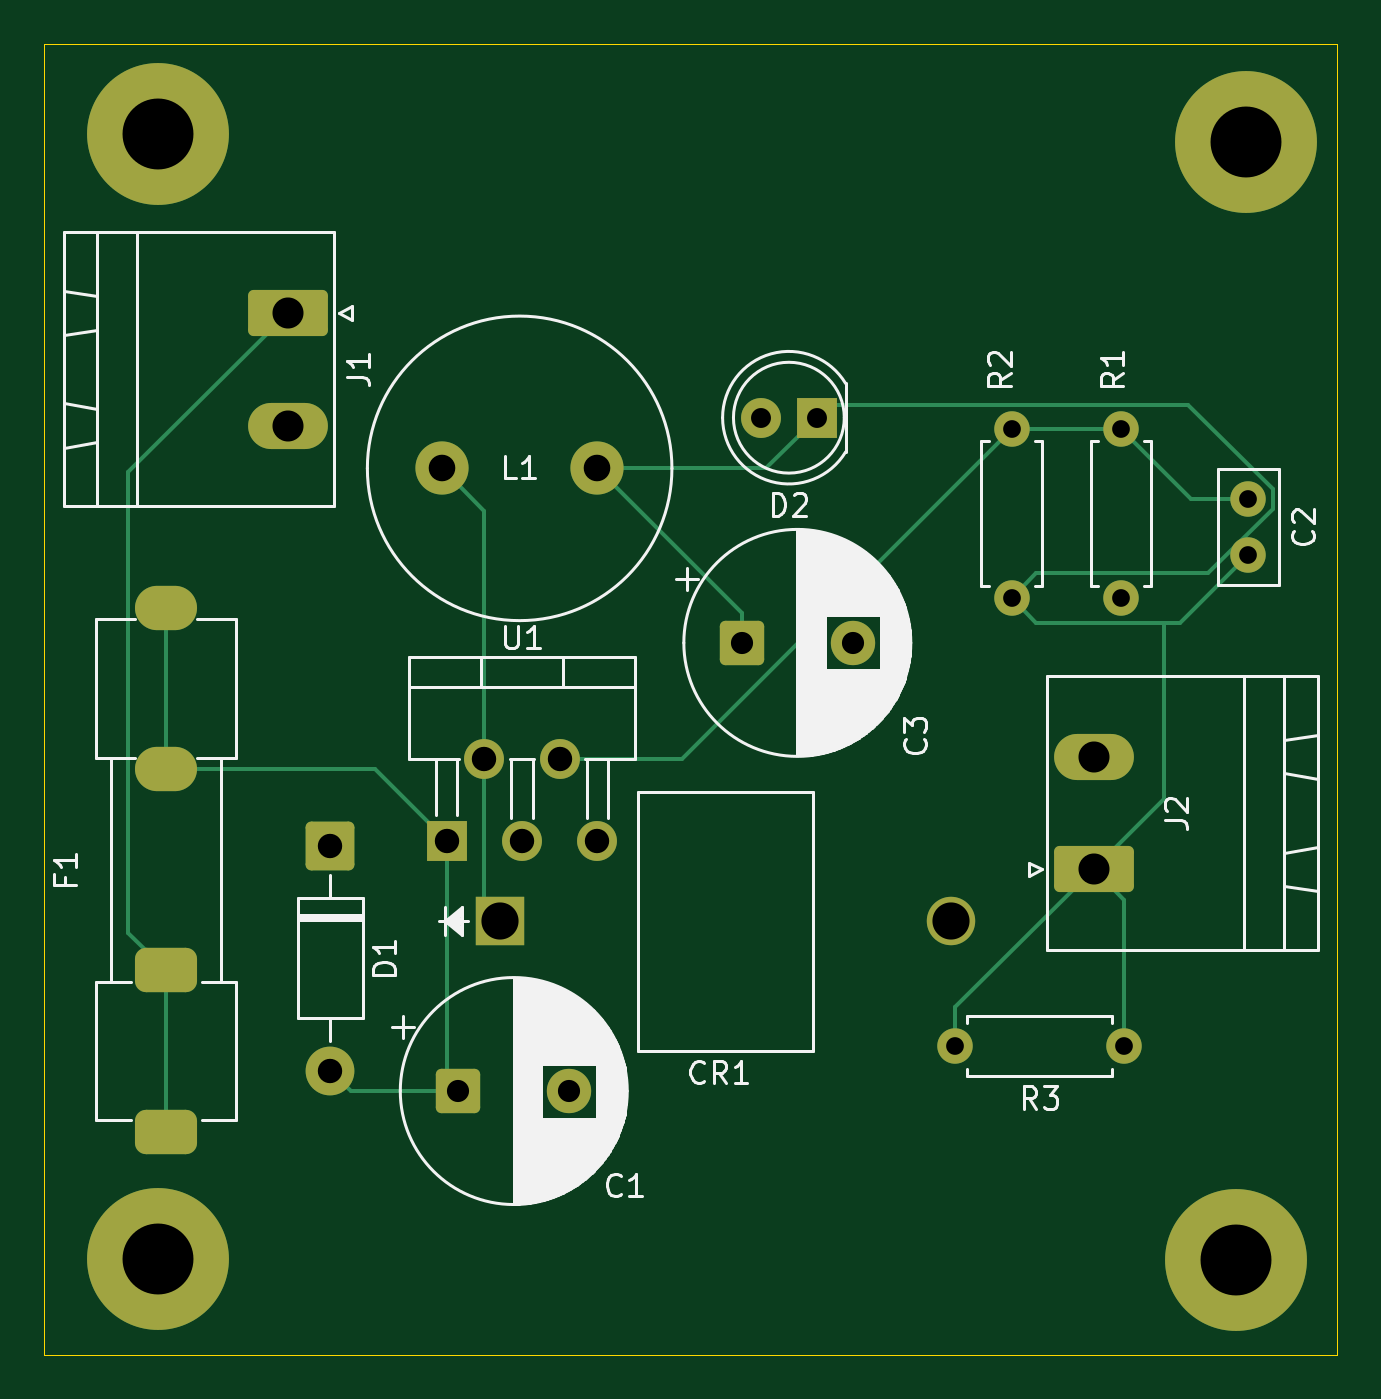
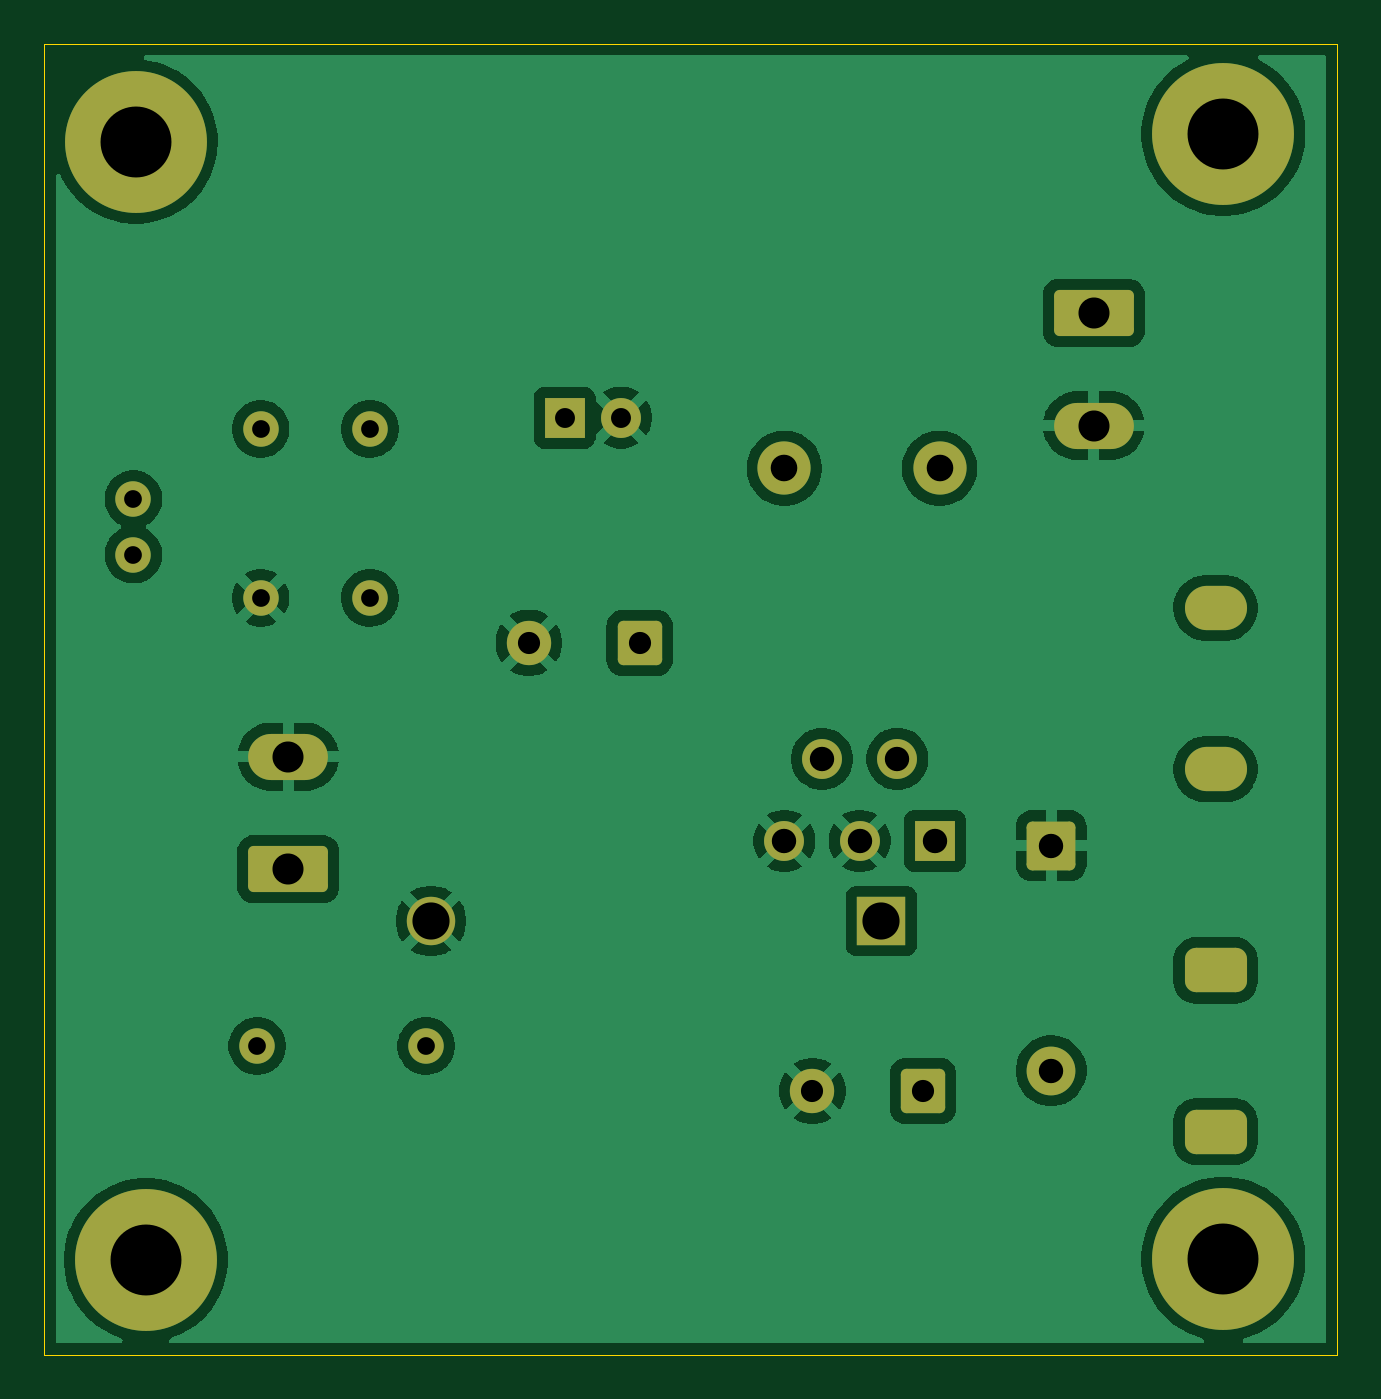
Circuit board: 9 layer files. Board 58.3 x 59.1 mm.
- bottom_copper: Buck-B_Cu.gbr (73479 bytes)
- bottom_mask: Buck-B_Mask.gbr (3325 bytes)
- bottom_silk: Buck-B_Silkscreen.gbr (463 bytes)
- outline: Buck-Edge_Cuts.gbr (627 bytes)
- top_copper: Buck-F_Cu.gbr (7286 bytes)
- top_mask: Buck-F_Mask.gbr (3325 bytes)
- top_silk: Buck-F_Silkscreen.gbr (41021 bytes)
- drill: Buck-NPTH.drl (281 bytes)
- drill: Buck-PTH.drl (1662 bytes)

=== bottom_copper: Buck-B_Cu.gbr (73479 bytes, source omitted) ===
=== bottom_mask: Buck-B_Mask.gbr (3325 bytes, source withheld) ===
=== bottom_silk: Buck-B_Silkscreen.gbr ===
%TF.GenerationSoftware,KiCad,Pcbnew,9.0.4*%
%TF.CreationDate,2025-10-25T17:12:59+05:30*%
%TF.ProjectId,Buck,4275636b-2e6b-4696-9361-645f70636258,rev?*%
%TF.SameCoordinates,Original*%
%TF.FileFunction,Legend,Bot*%
%TF.FilePolarity,Positive*%
%FSLAX46Y46*%
G04 Gerber Fmt 4.6, Leading zero omitted, Abs format (unit mm)*
G04 Created by KiCad (PCBNEW 9.0.4) date 2025-10-25 17:12:59*
%MOMM*%
%LPD*%
G01*
G04 APERTURE LIST*
G04 APERTURE END LIST*
M02*

=== outline: Buck-Edge_Cuts.gbr ===
%TF.GenerationSoftware,KiCad,Pcbnew,9.0.4*%
%TF.CreationDate,2025-10-25T17:12:59+05:30*%
%TF.ProjectId,Buck,4275636b-2e6b-4696-9361-645f70636258,rev?*%
%TF.SameCoordinates,Original*%
%TF.FileFunction,Profile,NP*%
%FSLAX46Y46*%
G04 Gerber Fmt 4.6, Leading zero omitted, Abs format (unit mm)*
G04 Created by KiCad (PCBNEW 9.0.4) date 2025-10-25 17:12:59*
%MOMM*%
%LPD*%
G01*
G04 APERTURE LIST*
%TA.AperFunction,Profile*%
%ADD10C,0.050000*%
%TD*%
G04 APERTURE END LIST*
D10*
X147370800Y-50088800D02*
X205689200Y-50088800D01*
X205689200Y-109220000D01*
X147370800Y-109220000D01*
X147370800Y-50088800D01*
M02*

=== top_copper: Buck-F_Cu.gbr (7286 bytes, source omitted) ===
=== top_mask: Buck-F_Mask.gbr (3325 bytes, source withheld) ===
=== top_silk: Buck-F_Silkscreen.gbr (41021 bytes, source omitted) ===
=== drill: Buck-NPTH.drl ===
M48
; DRILL file {KiCad 9.0.4} date 2025-10-25T17:15:42+0530
; FORMAT={-:-/ absolute / metric / decimal}
; #@! TF.CreationDate,2025-10-25T17:15:42+05:30
; #@! TF.GenerationSoftware,Kicad,Pcbnew,9.0.4
; #@! TF.FileFunction,NonPlated,1,2,NPTH
FMAT,2
METRIC
%
G90
G05
M30

=== drill: Buck-PTH.drl ===
M48
; DRILL file {KiCad 9.0.4} date 2025-10-25T17:15:42+0530
; FORMAT={-:-/ absolute / metric / decimal}
; #@! TF.CreationDate,2025-10-25T17:15:42+05:30
; #@! TF.GenerationSoftware,Kicad,Pcbnew,9.0.4
; #@! TF.FileFunction,Plated,1,2,PTH
FMAT,2
METRIC
; #@! TA.AperFunction,Plated,PTH,ComponentDrill
T1C0.800
; #@! TA.AperFunction,Plated,PTH,ComponentDrill
T2C0.900
; #@! TA.AperFunction,Plated,PTH,ComponentDrill
T3C1.000
; #@! TA.AperFunction,Plated,PTH,ComponentDrill
T4C1.020
; #@! TA.AperFunction,Plated,PTH,ComponentDrill
T5C1.100
; #@! TA.AperFunction,Plated,PTH,ComponentDrill
T6C1.200
; #@! TA.AperFunction,Plated,PTH,ComponentDrill
T7C1.400
; #@! TA.AperFunction,Plated,PTH,ComponentDrill
T8C1.676
; #@! TA.AperFunction,Plated,PTH,ComponentDrill
T9C3.200
%
G90
G05
T1
X188.468Y-95.301
X191.008Y-67.462
X191.008Y-75.082
X195.936Y-67.462
X195.936Y-75.082
X196.088Y-95.301
X201.676Y-70.632
X201.676Y-73.132
T2
X179.685Y-66.954
X182.225Y-66.954
T3
X166.044Y-97.333
X171.044Y-97.333
X178.836Y-77.114
X183.836Y-77.114
T5
X160.274Y-86.258
X160.274Y-96.418
X165.512Y-86.047
X167.212Y-82.347
X168.912Y-86.047
X170.612Y-82.347
X172.312Y-86.047
T6
X165.308Y-69.24
X172.308Y-69.24
T7
X158.344Y-62.23
X158.344Y-67.31
X194.698Y-82.25
X194.698Y-87.33
T8
X167.932Y-89.662
X188.252Y-89.662
T9
X152.502Y-54.153
X152.502Y-104.902
X201.117Y-104.953
X201.574Y-54.508
T4
G00X152.432Y-75.542
M15
G01X153.282Y-75.542
M16
G05
G00X152.432Y-82.812
M15
G01X153.282Y-82.812
M16
G05
G00X152.432Y-91.892
M15
G01X153.282Y-91.892
M16
G05
G00X152.432Y-99.162
M15
G01X153.282Y-99.162
M16
G05
M30

